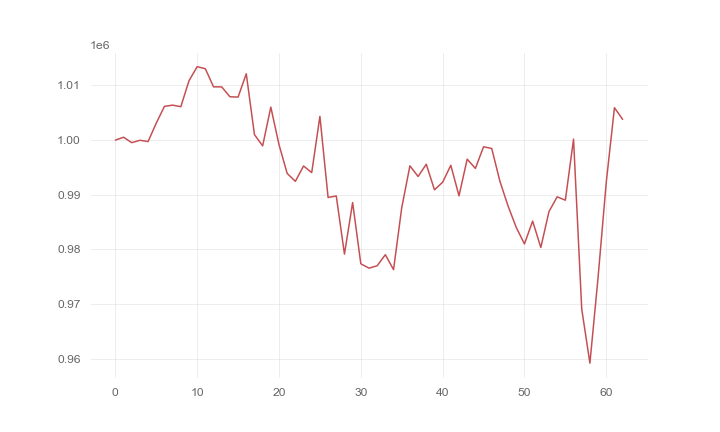

Data behind this chart, as committed beside it:
, 0
0, 1000000
1, 1000531
2, 999536
3, 999971
4, 999740
5, 1003120
6, 1006183
7, 1006404
8, 1006117
9, 1010873
10, 1013445
11, 1013064
12, 1009756
13, 1009743
14, 1007937
15, 1007876
16, 1012142
17, 1001003
18, 998949
19, 1006043
20, 999171
21, 993899
22, 992458
23, 995265
24, 994058
25, 1004352
26, 989499
27, 989777
28, 979140
29, 988576
30, 977369
31, 976565
32, 977011
33, 979034
34, 976294
35, 987623
36, 995293
37, 993348
38, 995584
39, 990904
40, 992295
41, 995392
42, 989806
43, 996517
44, 994819
45, 998781
46, 998471
47, 992477
48, 987926
49, 984011
50, 981004
51, 985178
52, 980354
53, 986939
54, 989627
55, 989005
56, 1000181
57, 969092
58, 959178
59, 974912
... 3 more rows
